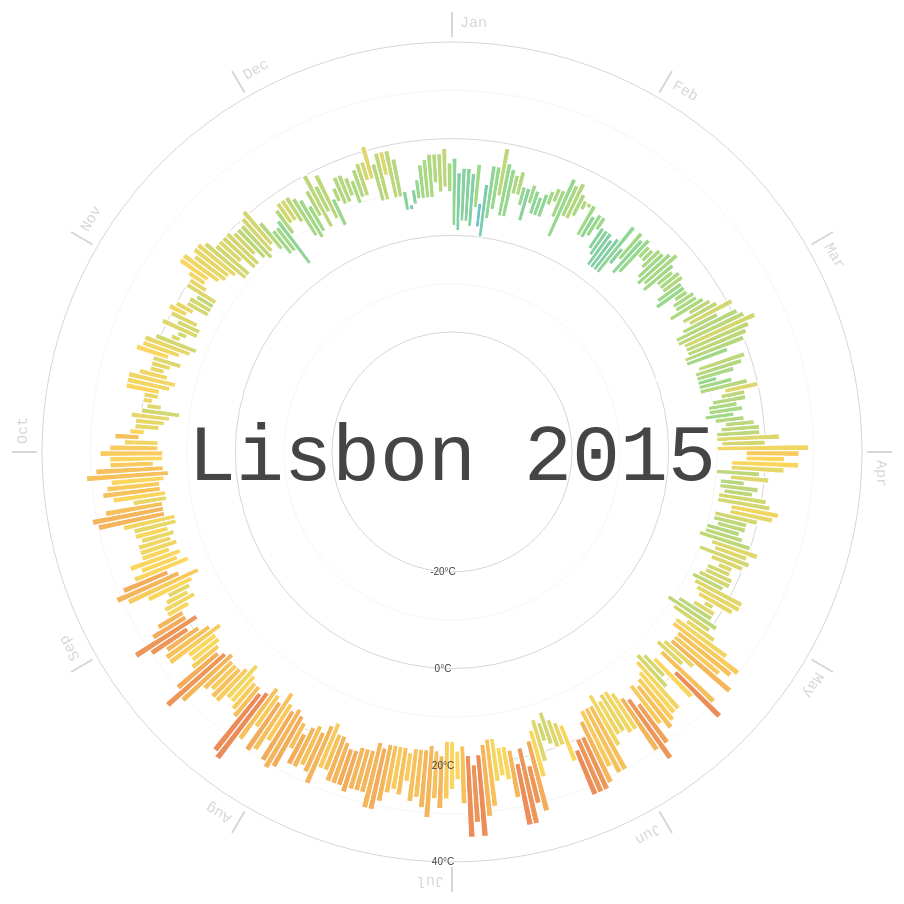
D3 v3 page, settled after 480 driven frames (8 s of simulated time); the page loaded 1 data file(s).



var width = 960,
    height = 900,
    margin = 40,
    maxRadius = (height/2) - margin;

var formatDate = d3.time.format("%Y-%m-%d"),
  monthNameFormat = d3.time.format("%b");

var ticks = [-20,-10,0,10,20,30,40];

var x = d3.scale.linear()
  .domain([-20, 40])
  .range([120, maxRadius]);

var xAxis = d3.svg.axis()
  .scale(x).orient("left")
  .tickValues([-20,0,20,40])
  .tickFormat(function(d) { return d + "°C"; });

var r = d3.scale.linear()
  .domain([0,200])
  .range([0, maxRadius/4]);

var color = d3.scale.linear()
  .domain(ticks)
  .range(["#00375a","#1b6491","#52b7e7","#96d88c","#fbd65f","#e46c56","#9e3b2c"]);

var svg = d3.select('body').append("svg")
    .attr("width", width)
    .attr("height", height)
  .append("g")
    .attr("transform", "translate(" + width/2 + "," + height/2 + ")");

d3.csv("lis.csv", function(error, data) {

  data.forEach(function(d) {
    d["date"] = formatDate.parse(d["date"]);
    d["Min TemperatureC"] = +d["Min TemperatureC"];
    d["Max TemperatureC"] = +d["Max TemperatureC"];
    d["Mean TemperatureC"] = +d["Mean TemperatureC"];
    d["Precipitationmm"] = (d["Precipitationmm"] === "T") ? 0 : +d["Precipitationmm"];
  });

  var arc = d3.svg.arc()
    .startAngle(function(d) { return 0; })
    .endAngle(function(d) { return ((2 * Math.PI) / (data.length)); })
    .innerRadius(function(d) { return x(d["Min TemperatureC"]); })
    .outerRadius(function(d) { return x(d["Max TemperatureC"]); });

  var months = d3.map(data, function(d) {
    return monthNameFormat(d["date"]);
  }).keys();

  var monthTicks = svg.append("g")
    .attr("class","monthTicks");

  monthTicks.selectAll(".monthTick")
    .data(months)
   .enter().append("g")
    .attr("class","monthTick")
    .attr("transform", function(d, i) { return "rotate(" + (i * 360 / months.length) + ")"; });
 
  monthTicks.selectAll(".monthTick")
    .append("line")
    .attr("y1", -maxRadius - 5)
    .attr("y2", -maxRadius - 30)
    .style("stroke", "#d6d6d6")
    .style("stroke-width",2);

  monthTicks.selectAll(".monthTick").append("text")
    .attr("x", 8)
    .attr("y", -maxRadius - 15)
    .style("font-size",15)
    .style("fill","#d6d6d6")
    .style("font-family","monospace")
    .style("text-anchor", "begin")
    .text(function(d) { return d; });

  var tickCircles = svg.append("g")
    .attr("class","ticksCircle");
    
  tickCircles.selectAll("circle")
    .data(ticks)
   .enter().append("circle")
    .attr("r", function(d) {return x(d);})
    .style("fill", "none")
    .style("stroke", "#d6d6d6")
    .style("stroke-width", function(d,i) { return ((i & 1) === 0) ? 1 : 0.25; });

  var temperatures = svg.selectAll(".temperature")
    .data(data)
   .enter().append("g")
    .attr("class","temperature")
    .attr("transform", function(d, i) { return "rotate(" + (i * 360 / data.length) + ")"; });

  temperatures.append("path")
    .style("stroke", "white")
    .style("stroke-width",1.2)
    .style("fill", function(d) { return color(d["Mean TemperatureC"]); })
    .attr("d", arc);
    
  var precipitations = svg.selectAll(".precipitation")
    .data(data)
   .enter().append("g")
    .attr("class","precipitation")
    .attr("transform", function(d, i) { return "rotate(" + (i * 360 / data.length) + ")"; });

  precipitations.append("circle")
    .attr("cx",0)
    .attr("cy",function(d) { return -x(d["Mean TemperatureC"]); })
    .attr("r", function(d) { return r(d["Precipitationmm"]); })
    .style("opacity", .15)
    .style("fill", "#5c82b9");

  var legend = svg.append("g")
    .attr("class", "legend");

  legend.append("text")
    .attr("dy", ".35em")
    .style("font-size",80)
    .style("fill","#454545")
    .style("font-family","monospace")
    .style("text-anchor", "middle")
    .text("Lisbon 2015");

  svg.append("g")
    .attr("class", "x axis")
    .call(xAxis)
   .selectAll("text")
    .style("fill","#454545")
    .style("text-anchor","middle");

});

d3.select(self.frameElement).style("height", height + "px");



### data: lis.csv
date, Max TemperatureC, Mean TemperatureC, Min TemperatureC, Dew PointC, MeanDew PointC, Min DewpointC, Max Humidity, Mean Humidity, Min Humidity, Max Sea Level PressurehPa, Mean Sea Level PressurehPa, Min Sea Level PressurehPa, Max VisibilityKm, Mean VisibilityKm, Min VisibilitykM, Max Wind SpeedKm/h, Mean Wind SpeedKm/h, Max Gust SpeedKm/h, Precipitationmm, CloudCover, Events, WindDirDegrees
2015-1-1, 16, 9, 2, 5, 1, -3, 93, 64, 34, 1036, 1034, 1032, 9, 9, 9, 11, 5, 27, 0.00, , , 27
2015-1-2, 13, 7, 1, 6, 4, 1, 100, 78, 62, 1039, 1037, 1035, 10, 8, 5, 11, 8, 27, 0.00, 1, Fog, 40
2015-1-3, 14, 8, 3, 6, 3, -2, 100, 70, 41, 1039, 1037, 1036, , , , 13, 8, 35, 0.00, , , 42
2015-1-4, 14, 8, 3, 7, 4, 1, 100, 77, 59, 1036, 1033, 1030, 10, 10, 9, 11, 5, 26, 0.00, 1, Fog, 34
2015-1-5, 13, 7, 2, 8, 4, 1, 100, 86, 67, 1030, 1029, 1028, 10, 8, 0, 11, 5, , 0.00, 1, Fog, 23
2015-1-6, 15, 11, 6, 7, 6, 5, 93, 76, 55, 1029, 1028, 1026, 10, 10, 10, 13, 5, 24, 0.00, 4, , 306
2015-1-7, 7, 4, 2, 6, 3, 2, 100, 99, 87, 1034, 1031, 1028, 10, 1, 0, 16, 6, 27, 0.00, 5, Fog, 62
2015-1-8, 11, 6, 0, 6, 3, 0, 100, 89, 66, 1040, 1037, 1033, 10, 2, 0, 14, 10, 35, 0.00, 4, Fog, 46
2015-1-9, 15, 9, 4, 5, 3, 1, 93, 65, 45, 1042, 1040, 1039, , , , 21, 13, 35, 0.00, , , 52
2015-1-10, 15, 10, 6, 8, 4, 2, 82, 68, 47, 1039, 1035, 1032, , , , 14, 10, 39, 0.00, , , 47
2015-1-11, 19, 14, 9, 10, 7, 1, 93, 71, 47, 1033, 1032, 1031, 10, 9, 9, 23, 10, 26, 0.00, 1, , 343
2015-1-12, 16, 10, 5, 9, 7, 5, 100, 85, 59, 1032, 1029, 1027, 10, 5, 1, 14, 8, 32, 0.00, 4, Fog, 39
2015-1-13, 15, 10, 5, 12, 8, 5, 100, 89, 67, 1028, 1027, 1025, 10, 8, 0, 14, 5, , 0.00, 4, Fog-Rain, 250
2015-1-14, 14, 12, 10, 12, 11, 9, 100, 95, 82, 1028, 1026, 1024, 10, 9, 3, 13, 6, 26, 0.00, 5, Fog-Rain, 287
2015-1-15, 15, 13, 10, 12, 10, 6, 100, 86, 71, 1024, 1017, 1013, 10, 9, 3, 37, 18, 60, 0.00, 5, Rain, 240
2015-1-16, 12, 10, 8, 7, 6, 2, 87, 75, 62, 1027, 1021, 1016, 10, 10, 6, 32, 14, 48, 0.00, 2, Rain, 315
2015-1-17, 12, 8, 5, 10, 6, 3, 100, 83, 62, 1028, 1024, 1014, 10, 9, 2, 40, 11, 53, 0.00, 3, Rain, 254
2015-1-18, 13, 11, 9, 12, 9, 4, 100, 95, 71, 1013, 1011, 1009, 10, 7, 0, 39, 14, 58, 0.00, 5, Fog-Rain, 36
2015-1-19, 12, 9, 7, 5, 3, 1, 81, 64, 47, 1019, 1017, 1013, 10, 10, 10, 45, 31, 69, 0.00, 1, , 353
2015-1-20, 11, 9, 7, 9, 7, 5, 100, 85, 71, 1017, 1014, 1012, 10, 9, 3, 29, 11, 53, 0.00, 3, Rain, 325
2015-1-21, 12, 9, 7, 9, 7, 4, 94, 82, 72, 1020, 1018, 1017, 10, 10, 5, 29, 16, 53, 0.00, 2, Rain, 332
2015-1-22, 13, 11, 10, 11, 9, 7, 94, 88, 76, 1025, 1023, 1019, 10, 9, 3, 21, 14, 34, 0.00, 3, Rain, 337
2015-1-23, 14, 12, 11, 11, 11, 9, 100, 89, 77, 1028, 1026, 1025, 10, 9, 5, 23, 16, , 0.00, 4, Rain, 337
2015-1-24, 14, 11, 8, 10, 7, 4, 94, 79, 51, 1029, 1028, 1027, 10, 10, 8, 19, 13, 45, 0.00, 2, , 28
2015-1-25, 17, 10, 4, 8, 6, 2, 93, 71, 48, 1030, 1028, 1027, 10, 10, 10, 21, 10, , 0.00, 1, , 5
2015-1-26, 16, 12, 9, 8, 7, 5, 93, 76, 55, 1031, 1029, 1028, 10, 10, 10, 26, 18, , 0.00, 1, , 339
2015-1-27, 17, 13, 9, 9, 8, 5, 94, 79, 45, 1031, 1029, 1028, 10, 10, 10, 27, 16, , 0.00, 1, , 333
2015-1-28, 15, 12, 10, 10, 9, 7, 88, 80, 63, 1029, 1027, 1026, 10, 10, 10, 47, 24, 53, 0.00, 2, , 350
2015-1-29, 14, 13, 12, 13, 12, 10, 100, 94, 88, 1026, 1022, 1018, 10, 8, 3, 24, 14, 40, 0.00, 5, , 305
2015-1-30, 14, 13, 13, 13, 13, 12, 100, 97, 94, 1018, 1014, 1010, 7, 4, 2, 24, 18, 48, 0.00, 6, Rain, 296
2015-1-31, 14, 11, 7, 13, 8, 5, 100, 82, 63, 1019, 1012, 1006, 10, 9, 4, 39, 26, 69, 0.00, 3, Rain, 322
2015-2-1, 12, 9, 7, 7, 5, 4, 93, 78, 58, 1024, 1022, 1020, 10, 10, 9, 34, 10, 45, 0.00, 2, Rain, 323
2015-2-2, 13, 10, 8, 11, 8, 6, 94, 85, 77, 1021, 1016, 1013, 10, 10, 7, 34, 14, 53, 0.00, 5, Rain, 279
2015-2-3, 13, 11, 10, 9, 8, 6, 94, 79, 63, 1013, 1012, 1009, 10, 10, 5, 27, 14, 45, 0.00, 5, Rain, 312
2015-2-4, 11, 8, 6, 6, 2, -2, 87, 66, 41, 1020, 1014, 1009, 10, 10, 10, 39, 21, 58, 0.00, 1, Rain, 351
2015-2-5, 11, 8, 5, 3, 1, -2, 76, 63, 50, 1023, 1021, 1019, 10, 10, 10, 29, 21, 53, 0.00, 1, , 350
2015-2-6, 11, 7, 3, 5, 3, 1, 93, 78, 58, 1019, 1016, 1014, 10, 10, 8, 26, 11, , 0.00, 3, Rain, 334
2015-2-7, 10, 7, 3, 4, 1, -1, 93, 70, 47, 1021, 1017, 1015, 10, 10, 10, 21, 10, 34, 0.00, 1, , 36
2015-2-8, 11, 7, 3, 1, -1, -1, 75, 62, 44, 1024, 1022, 1019, , , , 26, 18, , 0.00, , , 53
2015-2-9, 15, 9, 3, 4, 1, 0, 81, 63, 44, 1019, 1018, 1017, , , , 26, 16, 35, 0.00, , , 65
2015-2-10, 10, 8, 6, 9, 5, 2, 100, 83, 62, 1020, 1019, 1018, 10, 10, 10, 24, 16, 37, 0.00, 4, Rain, 75
2015-2-11, 15, 11, 8, 9, 8, 7, 93, 84, 63, 1019, 1017, 1016, 10, 10, 10, 19, 11, 34, 0.00, 3, Rain, 59
2015-2-12, 14, 9, 5, 10, 7, 5, 100, 90, 63, 1023, 1020, 1017, 10, 8, 0, 13, 6, 29, 0.00, 2, Fog-Rain, 7
2015-2-13, 15, 10, 6, 11, 9, 6, 100, 90, 67, 1025, 1024, 1023, 10, 9, 4, 23, 8, , 0.00, 4, Fog-Rain, 266
2015-2-14, 14, 12, 11, 13, 11, 8, 100, 87, 72, 1024, 1022, 1018, 10, 8, 2, 29, 14, 47, 0.00, 6, Rain, 264
2015-2-15, 14, 12, 11, 11, 9, 7, 94, 80, 67, 1023, 1020, 1018, 10, 10, 4, 23, 16, 40, 0.00, 6, Rain, 317
2015-2-16, 15, 12, 10, 10, 8, 6, 94, 80, 59, 1027, 1024, 1023, 10, 10, 10, 32, 14, 48, 0.00, 5, Rain, 345
2015-2-17, 15, 11, 8, 7, 2, -1, 82, 56, 38, 1030, 1028, 1026, 10, 10, 10, 40, 31, 66, 0.00, 1, , 16
2015-2-18, 16, 11, 7, 5, 2, -1, 71, 55, 45, 1030, 1028, 1026, , , , 26, 21, , 0.00, , , 41
2015-2-19, 17, 12, 8, 6, 4, 3, 76, 62, 42, 1029, 1027, 1026, , , , 23, 16, 45, 0.00, , , 47
2015-2-20, 15, 11, 7, 12, 6, 4, 100, 73, 51, 1026, 1022, 1017, 10, 10, 5, 19, 8, 29, 0.00, 3, Rain, 326
2015-2-21, 14, 12, 10, 12, 8, 5, 100, 78, 59, 1019, 1016, 1013, 10, 9, 5, 53, 26, 74, 0.00, 3, Rain, 338
2015-2-22, 15, 12, 10, 11, 8, 6, 94, 79, 67, 1023, 1021, 1019, 10, 10, 10, 40, 26, 58, 0.00, 4, , 338
2015-2-23, 15, 13, 10, 13, 10, 7, 100, 87, 72, 1028, 1023, 1022, 10, 9, 3, 23, 13, 42, 0.00, 5, Rain, 306
2015-2-24, 14, 11, 8, 7, 7, 5, 87, 76, 55, 1036, 1032, 1028, 10, 10, 10, 29, 14, 42, 0.00, 3, , 346
2015-2-25, 14, 10, 7, 9, 7, 6, 93, 79, 59, 1036, 1034, 1032, 10, 10, 10, 32, 14, 50, 0.00, 3, , 348
2015-2-26, 14, 12, 11, 10, 9, 7, 88, 81, 67, 1033, 1030, 1028, 10, 10, 10, 37, 26, 52, 0.00, 5, , 353
… [head cut at 6 KiB]